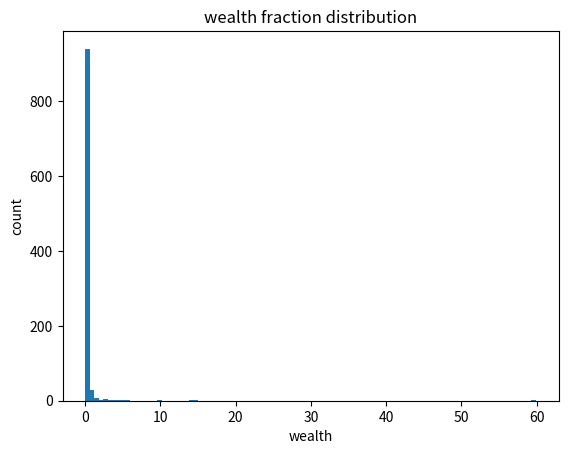
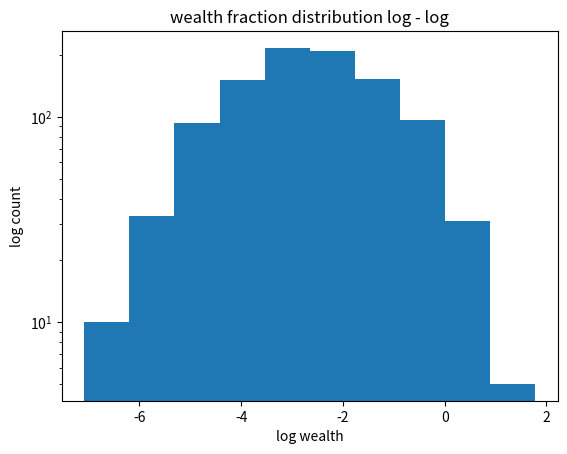

The matplotlib source for these figures, in order:
import matplotlib.pyplot as plt
from numpy import log10, log
import numpy as np

T = 5000  # time steps
N = 1000  # subjects


mean_add = 0.0
std_add = 0.05

wealth = np.array([1] * N)
for t in range(1, T):
    if t % 1000 == 0:
        print(f"iteration {t}")
    s = np.random.normal(mean_add, std_add, N)
    wealth = wealth * (1 + s)


plt.figure(1)
plt.title("wealth fraction distribution")
count, bins, ignored = plt.hist(wealth, bins=100)  #
# count, bins, ignored = plt.hist( log10(wealth[wealth > 0] / wealth.sum())) #, bins=100)
# plt.xscale('log')
# plt.yscale('log')
plt.xlabel("wealth")
plt.ylabel("count")

plt.figure(2)
plt.title("wealth fraction distribution log - log")
# count, bins, ignored = plt.hist( wealth/ wealth.sum() , bins=100)  # / wealth.sum()
# count, bins, ignored = plt.hist(wealth)  # , bins=100)
count, bins, ignored = plt.hist(log10(wealth))  # , bins=100)
# plt.xscale('log')
plt.yscale("log")
plt.xlabel("log wealth")
plt.ylabel("log count")

plt.show()
